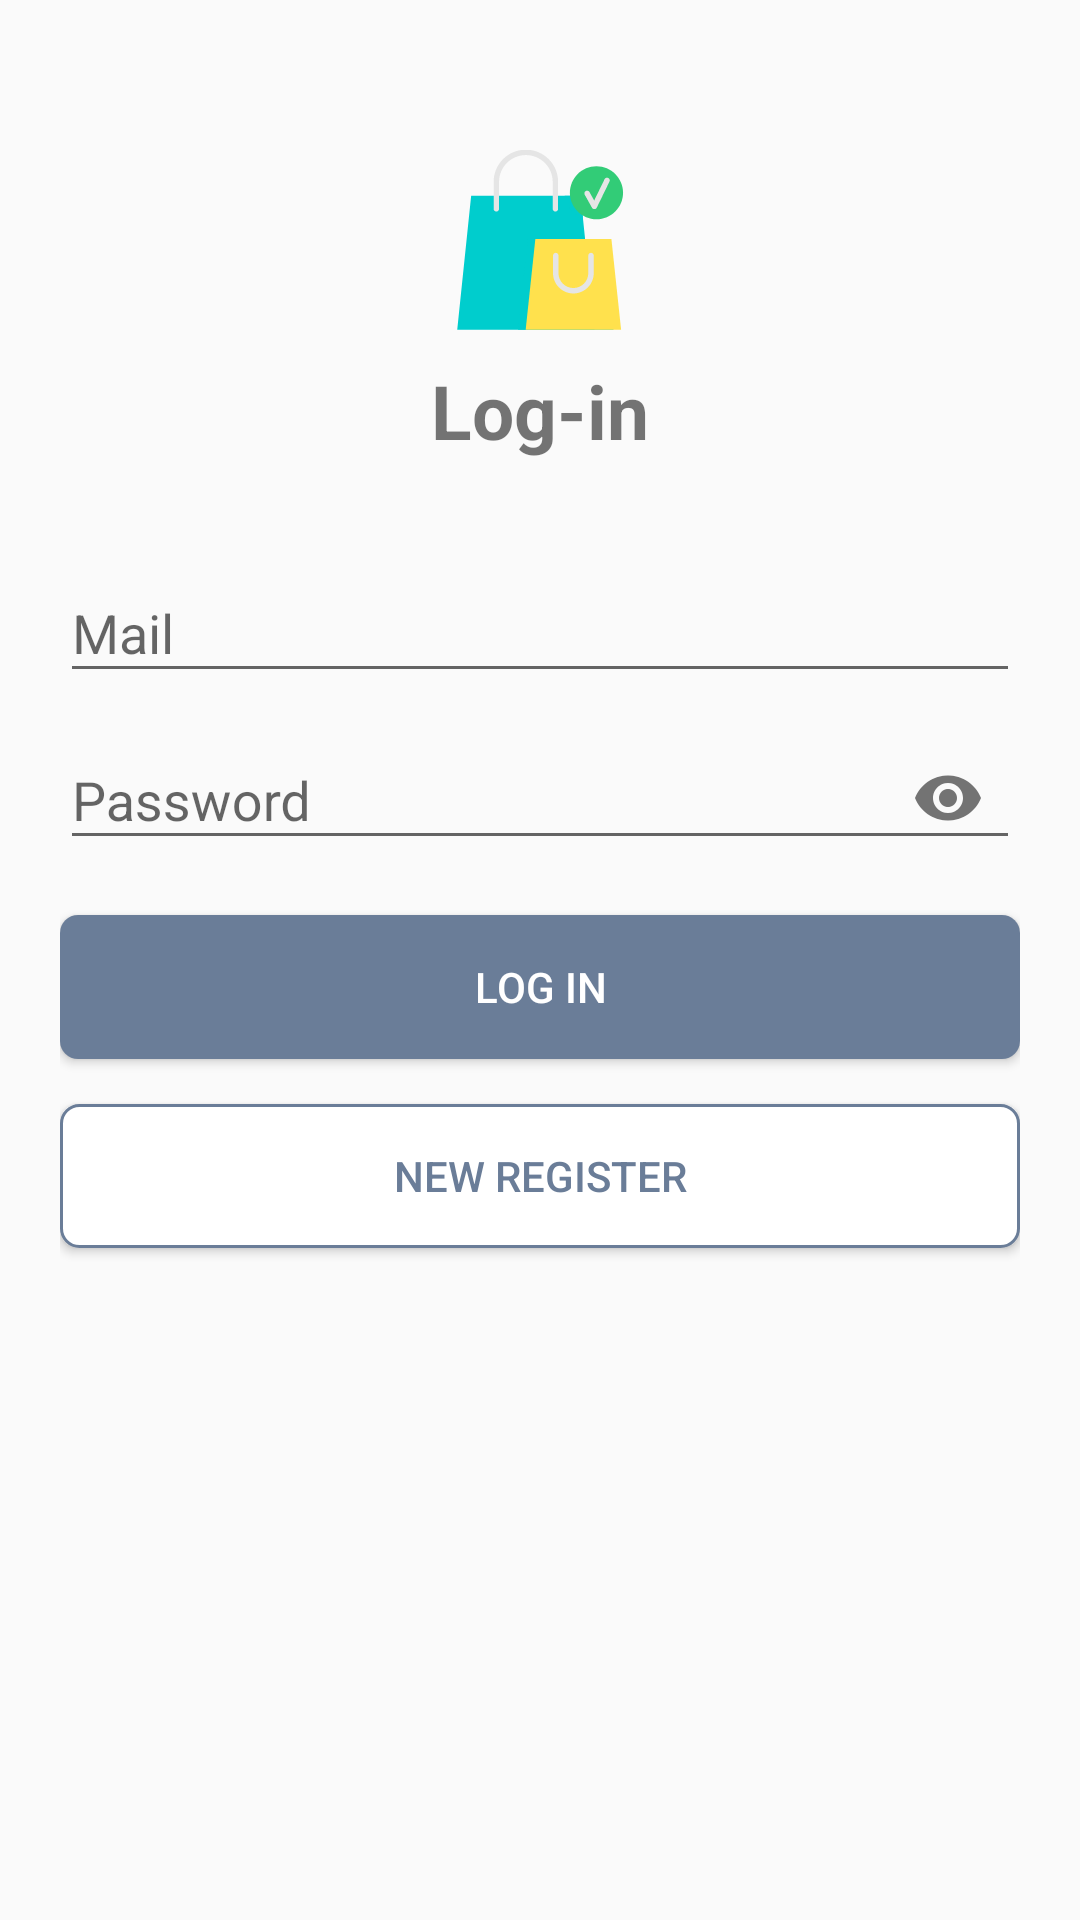

Produce the Android XML layout that renders to this screen, including the resource entries it uses.
<!-- AndroidManifest.xml: application theme AppTheme -->
<!-- res/layout/activity_login.xml -->
<?xml version="1.0" encoding="utf-8"?>
<LinearLayout xmlns:android="http://schemas.android.com/apk/res/android"
    xmlns:app="http://schemas.android.com/apk/res-auto"
    xmlns:tools="http://schemas.android.com/tools"
    android:layout_width="match_parent"
    android:layout_height="match_parent"
    android:orientation="vertical"
    android:padding="20dp"
    tools:context=".activity.LoginActivity">

    <ImageView
        android:id="@+id/imageView"
        android:layout_width="60dp"
        android:layout_height="60dp"
        android:layout_gravity="center_horizontal"
        android:layout_marginTop="30dp"
        android:src="@drawable/ic_icon" />

    <TextView
        android:id="@+id/textView"
        android:layout_width="match_parent"
        android:layout_height="wrap_content"
        android:layout_marginTop="10dp"
        android:layout_marginBottom="25dp"
        android:gravity="center"
        android:text="Log-in"
        android:textSize="25dp"
        android:textStyle="bold" />

    <com.google.android.material.textfield.TextInputLayout
        android:layout_width="match_parent"
        android:layout_height="wrap_content">

        <com.google.android.material.textfield.TextInputEditText
            android:id="@+id/edtMail"
            android:layout_width="match_parent"
            android:layout_height="wrap_content"
            android:hint="Mail" />
    </com.google.android.material.textfield.TextInputLayout>

    <com.google.android.material.textfield.TextInputLayout
        android:layout_width="match_parent"
        android:layout_height="wrap_content"
        app:passwordToggleEnabled="true">

        <com.google.android.material.textfield.TextInputEditText
            android:id="@+id/edtPass"
            android:layout_width="match_parent"
            android:layout_height="wrap_content"
            android:hint="Password"
            android:inputType="textPassword" />
    </com.google.android.material.textfield.TextInputLayout>

    <Button
        android:id="@+id/btnLogIn"
        android:layout_width="match_parent"
        android:layout_height="wrap_content"
        android:layout_marginTop="15dp"
        android:layout_marginBottom="15dp"
        android:background="@drawable/bg_style_button"
        android:onClick="onClickLogin"
        android:text="Log In"
        android:textColor="@android:color/white" />

    <Button
        android:id="@+id/btnNewRegister"
        android:layout_width="match_parent"
        android:layout_height="wrap_content"
        android:background="@drawable/bg_style_button_reverse"
        android:onClick="onClickNewRegister"
        android:text="New register"
        android:textColor="@color/colorAccent" />

</LinearLayout>
<!-- resources referenced by this layout -->
<resources>
  <color name="colorAccent">#6A7D98</color>
  <!-- drawable bg_style_button (drawable) -->
  <?xml version="1.0" encoding="utf-8"?>
  <shape xmlns:android="http://schemas.android.com/apk/res/android"
      android:shape="rectangle">
      <corners
          android:radius="6dp">
  
      </corners>
  
      <solid android:color="@color/colorAccent"/>
  </shape>
  <!-- drawable bg_style_button_reverse (drawable) -->
  <?xml version="1.0" encoding="utf-8"?>
  <shape xmlns:android="http://schemas.android.com/apk/res/android"
      android:shape="rectangle">
      <corners
          android:radius="6dp">
  
      </corners>
  
      <solid android:color="@android:color/white"/>
      <stroke
          android:width="1dp"
          android:color="@color/colorAccent"/>
  </shape>
  <!-- drawable ic_icon: vector/xml drawable (drawable, 2122 chars, omitted) -->
  <style name="AppTheme" parent="Theme.AppCompat.Light.DarkActionBar">
          
          <item name="colorPrimary">@color/colorPrimary</item>
          <item name="colorPrimaryDark">@color/colorPrimaryDark</item>
          <item name="colorAccent">@color/colorAccent</item>
      </style>
  <color name="colorPrimary">#00CDCD</color>
  <color name="colorPrimaryDark">#00CDCD</color>
</resources>
